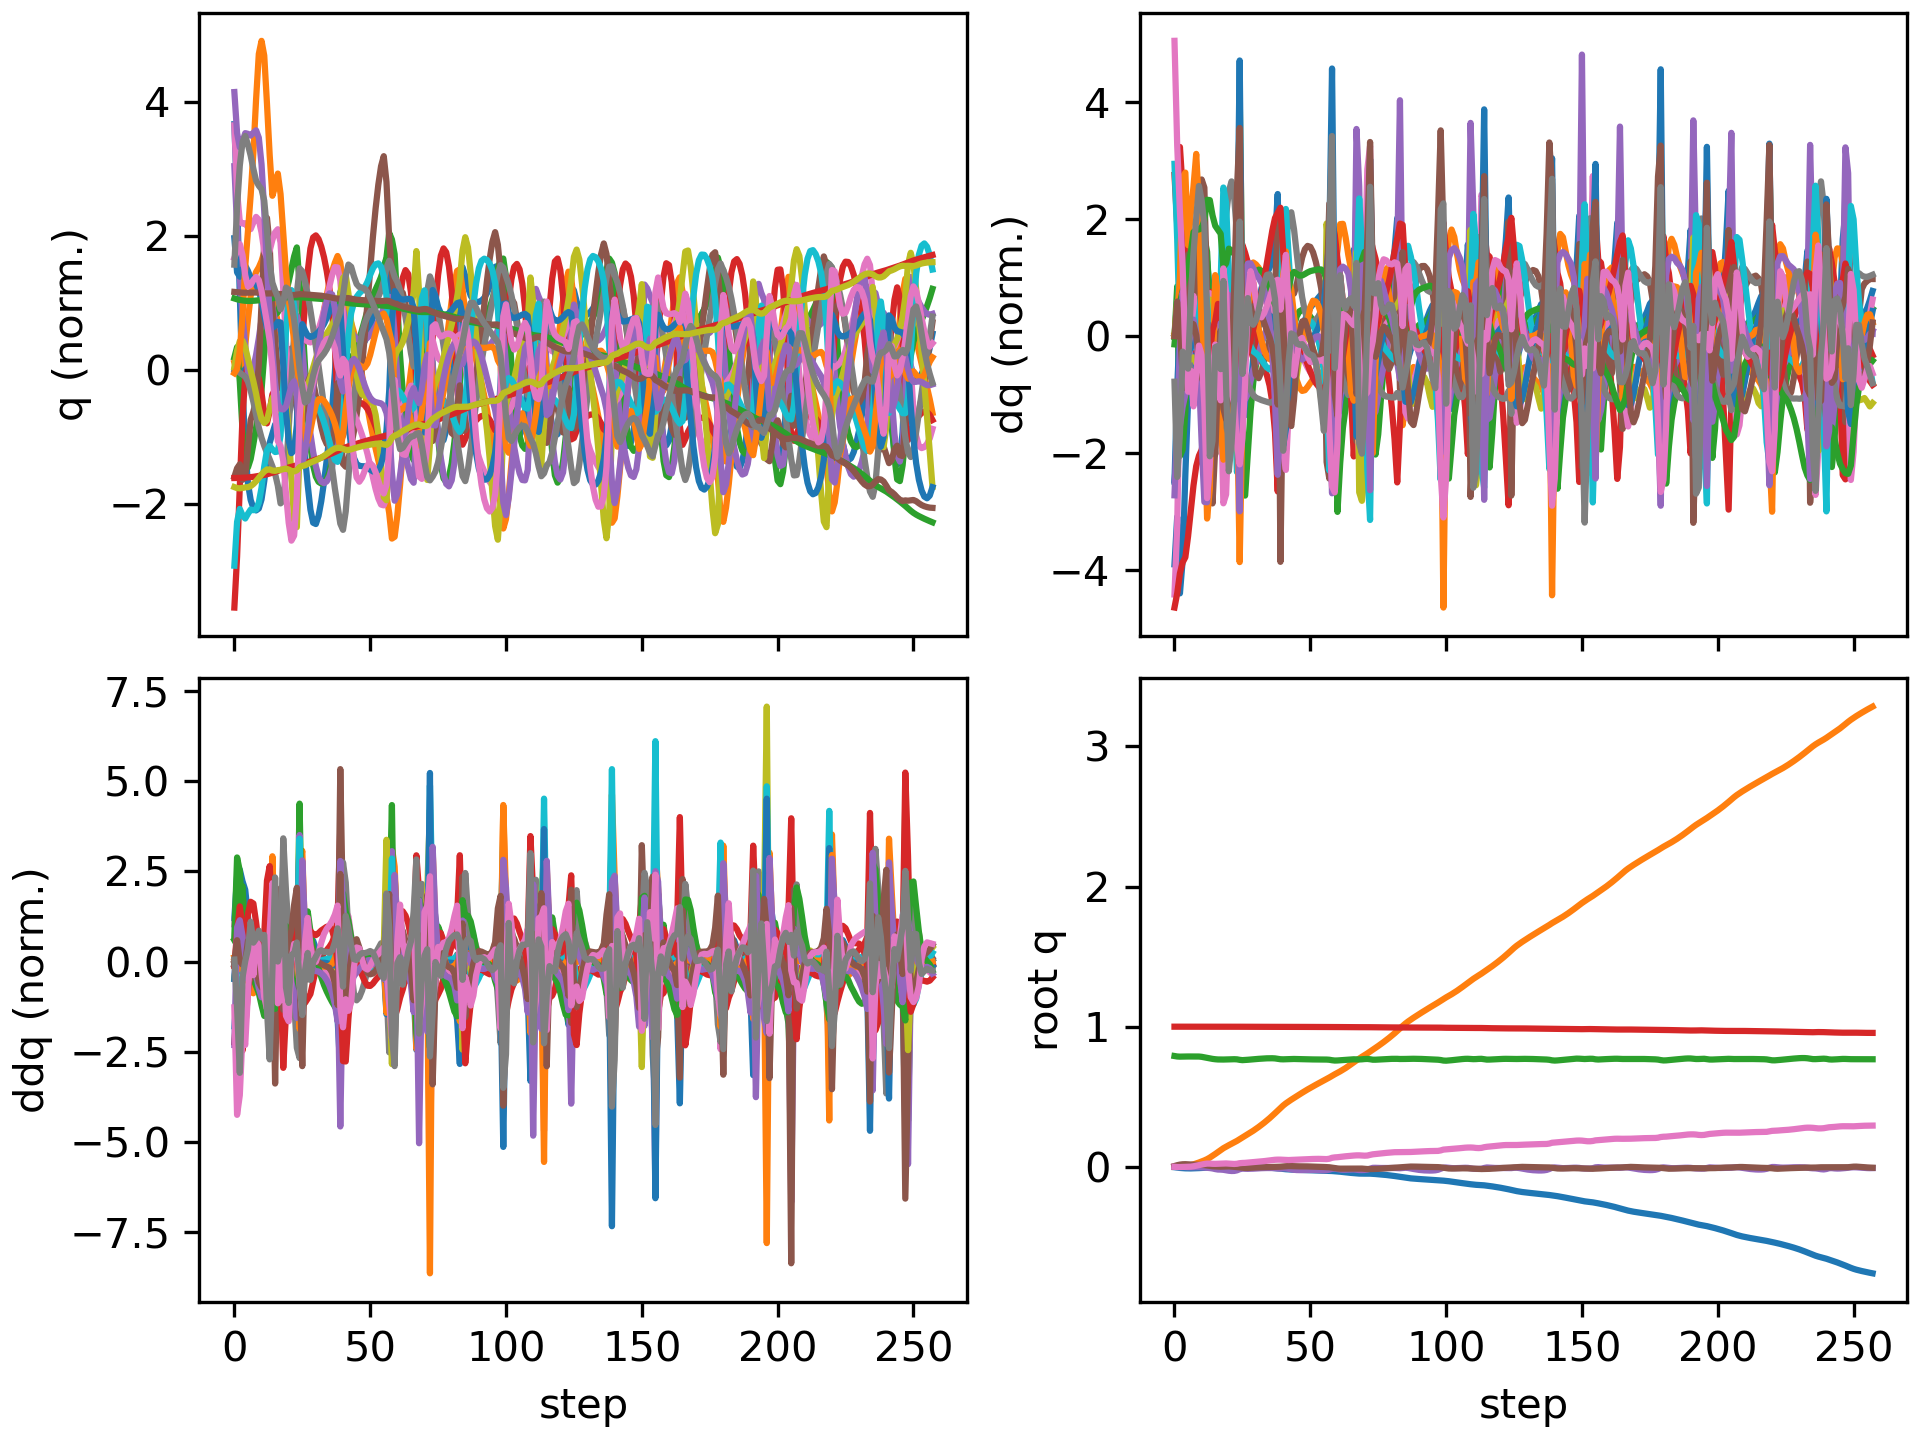

Values plotted in this chart, from the file beside it:
floating_base_joint_x, floating_base_joint_y, floating_base_joint_z, floating_base_joint_qw, floating_base_joint_qx, floating_base_joint_qy, floating_base_joint_qz, left_hip_pitch_joint_q, left_hip_roll_joint_q, left_hip_yaw_joint_q, left_knee_joint_q, left_ankle_pitch_joint_q, left_ankle_roll_joint_q, right_hip_pitch_joint_q, right_hip_roll_joint_q, right_hip_yaw_joint_q, right_knee_joint_q, right_ankle_pitch_joint_q, right_ankle_roll_joint_q, floating_base_joint_vx, floating_base_joint_vy, floating_base_joint_vz, floating_base_joint_wx, floating_base_joint_wy
-0.002742, 8.737507702648877e-10, 0.7906, 1, 1.597928729102787e-08, 0.005811, -4.862312507598205e-09, -0.05757, -0.0006897, -0.002978, 0.1257, -0.07618, 2.7516392895085615e-05, -0.05757, 0.0006893, 0.002978, 0.1257, -0.07618, -2.7555718382952283e-05, -0.162, -1.3815040528913289e-07, -0.2089, -6.422664153380801e-07, 0.6749
-0.005603, 0.0003517, 0.7874, 0.9999, 0.0007321, 0.01168, -0.00133, -0.1195, 0.0001703, 0.004442, 0.2387, -0.1718, 0.005256, -0.1164, 3.7164066821492796e-05, 0.01366, 0.2247, -0.1351, 0.003562, -0.1117, 0.03319, -0.1149, 0.151, 0.4339
-0.00787, 0.001493, 0.7862, 0.9999, 0.001443, 0.01588, -0.00162, -0.1982, -0.004672, -0.02046, 0.3966, -0.2496, 0.007653, -0.1435, -0.003048, 0.01999, 0.2542, -0.1426, 0.01818, -0.08676, 0.08022, -0.01443, 0.03161, 0.2817
-0.009488, 0.003331, 0.7867, 0.9998, 0.0002935, 0.01829, -0.001084, -0.2734, -0.0007589, -0.05507, 0.5499, -0.3086, -0.001779, -0.1449, -0.005529, 0.02025, 0.2398, -0.1296, 0.04674, -0.06531, 0.106, 0.05219, -0.1703, 0.1551
-0.01062, 0.005563, 0.7874, 0.9998, -0.001829, 0.0189, -0.0003813, -0.3261, 0.02002, -0.07731, 0.6388, -0.3549, -0.0002882, -0.1446, -0.008013, 0.01605, 0.2324, -0.1234, 0.08721, -0.04405, 0.1182, 0.01852, -0.2261, -0.04533
-0.01123, 0.008455, 0.7873, 0.9998, -0.003005, 0.01801, -6.603217789024712e-05, -0.3543, 0.05146, -0.08176, 0.6682, -0.3953, 0.01789, -0.1485, -0.01434, 0.008562, 0.2431, -0.1326, 0.1163, -0.01831, 0.1674, -0.01688, -0.03707, -0.1336
-0.01133, 0.01246, 0.7872, 0.9999, -0.002843, 0.01691, 0.001231, -0.3682, 0.07979, -0.07573, 0.6644, -0.4042, 0.03463, -0.1499, -0.02594, 0.001047, 0.2526, -0.1446, 0.1458, 0.004578, 0.2283, -0.00201, 0.0574, -0.08538
-0.01081, 0.01765, 0.7874, 0.9999, -0.002322, 0.01555, 0.004008, -0.3749, 0.09887, -0.065, 0.6562, -0.3893, 0.03962, -0.1439, -0.04048, -0.006061, 0.2511, -0.1503, 0.1808, 0.04137, 0.2872, 0.01728, 0.0517, -0.1675
-0.009945, 0.0239, 0.7876, 0.9999, -0.002009, 0.01435, 0.007667, -0.3769, 0.1088, -0.05314, 0.6497, -0.369, 0.04659, -0.139, -0.05703, -0.01414, 0.253, -0.1559, 0.2245, 0.04612, 0.3326, 0.0006725, 0.00424, -0.09173
-0.009045, 0.03083, 0.787, 0.9998, -0.002328, 0.01384, 0.01208, -0.3753, 0.1143, -0.04158, 0.6347, -0.3433, 0.06798, -0.1416, -0.07347, -0.02353, 0.2684, -0.1665, 0.2616, 0.04615, 0.3567, -0.05331, -0.09163, -0.02741
-0.008114, 0.03812, 0.7849, 0.9998, -0.003472, 0.01349, 0.01651, -0.3677, 0.1219, -0.02645, 0.603, -0.3141, 0.1049, -0.1529, -0.08661, -0.03041, 0.302, -0.1841, 0.2723, 0.04891, 0.3709, -0.1411, -0.1801, -0.04879
-0.006985, 0.04589, 0.7812, 0.9997, -0.005158, 0.01232, 0.02033, -0.3528, 0.1326, -0.0008044, 0.5577, -0.2885, 0.1425, -0.1692, -0.09706, -0.03309, 0.3502, -0.2093, 0.2602, 0.06288, 0.403, -0.2174, -0.2108, -0.1678
-0.005286, 0.05489, 0.7768, 0.9997, -0.00681, 0.009348, 0.02305, -0.3341, 0.1325, 0.0235, 0.535, -0.2776, 0.1571, -0.1754, -0.1061, -0.03131, 0.3868, -0.2301, 0.2209, 0.1, 0.4897, -0.2179, -0.1585, -0.3791
-0.003313, 0.06582, 0.7731, 0.9997, -0.008689, 0.005948, 0.02303, -0.321, 0.1142, 0.03401, 0.5622, -0.2838, 0.1405, -0.169, -0.1144, -0.02389, 0.3964, -0.2362, 0.1786, 0.09943, 0.5925, -0.1579, -0.2099, -0.3015
-0.001617, 0.07835, 0.7702, 0.9997, -0.01149, 0.003978, 0.02163, -0.3133, 0.08589, 0.03173, 0.5994, -0.2951, 0.1021, -0.1593, -0.1233, -0.01691, 0.3889, -0.2306, 0.1454, 0.07173, 0.6532, -0.1312, -0.3575, -0.08975
-0.0003157, 0.09169, 0.7677, 0.9996, -0.01603, 0.003179, 0.02124, -0.3059, 0.0635, 0.02755, 0.6101, -0.3166, 0.08347, -0.1527, -0.133, -0.0138, 0.3828, -0.2273, 0.1529, 0.05287, 0.673, -0.1177, -0.5164, -0.02502
0.000607, 0.1056, 0.7661, 0.9996, -0.01922, 0.002479, 0.02217, -0.3044, 0.04838, 0.02941, 0.6178, -0.3285, 0.06364, -0.1499, -0.1482, -0.01399, 0.384, -0.2206, 0.1635, 0.04552, 0.7141, -0.05677, -0.1816, -0.1162
0.001356, 0.1198, 0.7657, 0.9996, -0.01974, 0.001275, 0.02253, -0.2963, 0.02907, 0.03659, 0.6111, -0.3247, 0.05021, -0.1619, -0.171, -0.0255, 0.4197, -0.2215, 0.1468, 0.0384, 0.7079, 0.01285, 0.02432, -0.1536
0.001159, 0.1327, 0.7656, 0.9995, -0.02131, 0.002048, 0.02348, -0.2976, 0.01197, 0.04084, 0.6102, -0.3208, 0.06021, -0.2034, -0.1673, -0.02015, 0.5315, -0.2949, 0.1143, -0.02195, 0.5952, 0.002111, -0.316, 0.1505
0.0006583, 0.1439, 0.7658, 0.9994, -0.02475, 0.003485, 0.0242, -0.3019, 0.002158, 0.04385, 0.6111, -0.3194, 0.07021, -0.2506, -0.1292, -0.01888, 0.6549, -0.3748, 0.08282, -0.01522, 0.5365, 0.02536, -0.3626, 0.09546
0.0006442, 0.1544, 0.7666, 0.9993, -0.02781, 0.003262, 0.02289, -0.2971, -0.004523, 0.05139, 0.6041, -0.3161, 0.07642, -0.282, -0.0747, -0.03734, 0.7316, -0.4251, 0.06039, 0.01145, 0.513, 0.04905, -0.2478, -0.101
0.0008818, 0.1644, 0.7675, 0.9993, -0.02968, 0.001884, 0.02118, -0.2881, -0.01255, 0.06035, 0.5943, -0.3106, 0.07799, -0.2955, -0.01277, -0.0678, 0.7491, -0.4468, 0.04438, 0.008618, 0.4976, 0.03109, -0.1059, -0.139
0.001056, 0.1745, 0.7678, 0.9994, -0.02915, 0.0002217, 0.02051, -0.2802, -0.02625, 0.06937, 0.5875, -0.307, 0.06546, -0.2946, 0.04773, -0.0964, 0.7134, -0.4415, 0.02676, 0.001811, 0.5162, -0.007267, 0.2198, -0.16
0.001292, 0.1852, 0.7669, 0.9994, -0.02496, -0.002059, 0.02195, -0.2752, -0.05098, 0.07583, 0.5892, -0.3083, 0.04086, -0.2747, 0.0991, -0.1007, 0.6187, -0.3984, 0.008344, 0.006837, 0.5646, -0.09003, 0.639, -0.2538
0.001373, 0.1972, 0.7634, 0.9995, -0.01685, -0.004713, 0.026, -0.2874, -0.09608, 0.04935, 0.6354, -0.3256, 0.03302, -0.2435, 0.1313, -0.05159, 0.4951, -0.2732, -0.01126, -0.00462, 0.6259, -0.2296, 0.9083, -0.3012
0.000866, 0.2092, 0.7613, 0.9995, -0.01301, -0.006689, 0.02768, -0.3104, -0.1117, 0.02579, 0.7164, -0.3603, 0.03417, -0.2453, 0.1274, -0.02053, 0.4935, -0.2244, -0.04953, -0.01562, 0.5683, 0.001031, -0.02174, -0.2411
0.0003585, 0.2207, 0.7622, 0.9995, -0.01375, -0.008194, 0.02848, -0.332, -0.1023, -0.009948, 0.7988, -0.4084, 0.04496, -0.248, 0.1151, -0.01273, 0.5081, -0.2352, -0.05816, -0.02446, 0.5816, 0.08129, -0.07789, -0.113
-0.0004492, 0.2325, 0.7638, 0.9994, -0.01429, -0.008041, 0.03021, -0.3558, -0.08539, -0.04435, 0.8723, -0.4546, 0.05736, -0.2498, 0.09795, -0.008511, 0.5136, -0.244, -0.05533, -0.04725, 0.6023, 0.08946, 0.003048, 0.08724
-0.001412, 0.2448, 0.7656, 0.9994, -0.01401, -0.00678, 0.03203, -0.3762, -0.06189, -0.06691, 0.9236, -0.4916, 0.06164, -0.2506, 0.07758, -0.003403, 0.5115, -0.2464, -0.04685, -0.04774, 0.6285, 0.08967, 0.08053, 0.1442
-0.002254, 0.2576, 0.7674, 0.9993, -0.01305, -0.00544, 0.03348, -0.3871, -0.03544, -0.08047, 0.9481, -0.5197, 0.0579, -0.249, 0.05493, 0.002891, 0.5042, -0.245, -0.03561, -0.03885, 0.6545, 0.08329, 0.1283, 0.121
-0.002908, 0.2709, 0.769, 0.9993, -0.0118, -0.004488, 0.03495, -0.3881, -0.008857, -0.08831, 0.9528, -0.542, 0.04916, -0.2449, 0.03061, 0.008811, 0.4941, -0.2419, -0.02556, -0.03044, 0.6802, 0.07567, 0.1364, 0.07605
-0.003436, 0.2848, 0.7705, 0.9993, -0.0106, -0.003929, 0.0366, -0.3814, 0.01689, -0.09209, 0.9446, -0.5578, 0.03908, -0.2389, 0.005633, 0.01396, 0.4823, -0.2378, -0.02142, -0.02652, 0.7076, 0.07092, 0.1185, 0.04506
-0.003942, 0.2993, 0.7719, 0.9992, -0.009608, -0.003579, 0.03857, -0.3691, 0.04079, -0.0933, 0.9277, -0.5662, 0.03022, -0.2312, -0.01984, 0.0183, 0.4679, -0.2319, -0.02106, -0.0286, 0.7386, 0.06451, 0.09229, 0.03759
-0.004536, 0.3144, 0.7732, 0.9991, -0.008912, -0.003237, 0.04088, -0.3534, 0.06219, -0.09275, 0.9042, -0.5684, 0.02377, -0.2219, -0.04576, 0.0219, 0.4502, -0.2239, -0.02276, -0.03586, 0.7726, 0.05488, 0.05851, 0.04751
-0.005305, 0.3303, 0.7742, 0.999, -0.008537, -0.002795, 0.04342, -0.3353, 0.08087, -0.09019, 0.8736, -0.5656, 0.01998, -0.2115, -0.07208, 0.02492, 0.4292, -0.214, -0.02592, -0.04677, 0.8097, 0.03901, 0.02531, 0.06394
-0.006311, 0.3469, 0.7748, 0.9989, -0.008461, -0.002211, 0.04602, -0.315, 0.09669, -0.08501, 0.8343, -0.5576, 0.01885, -0.2007, -0.0988, 0.02768, 0.406, -0.2026, -0.02996, -0.06042, 0.8488, 0.01303, -0.005288, 0.0825
-0.007592, 0.3643, 0.7747, 0.9988, -0.008701, -0.001481, 0.04846, -0.2918, 0.1096, -0.07676, 0.7815, -0.5424, 0.02065, -0.1906, -0.1257, 0.03063, 0.383, -0.1914, -0.03492, -0.0756, 0.8864, -0.027, -0.04597, 0.1025
-0.00914, 0.3824, 0.7736, 0.9987, -0.009491, -0.0006357, 0.05044, -0.263, 0.1199, -0.06471, 0.7048, -0.5136, 0.03066, -0.1836, -0.1518, 0.03436, 0.3648, -0.1829, -0.04129, -0.08978, 0.916, -0.08775, -0.1267, 0.1214
-0.01084, 0.4009, 0.7709, 0.9986, -0.01143, 0.000144, 0.05133, -0.2214, 0.128, -0.04751, 0.5811, -0.4535, 0.05691, -0.1839, -0.1748, 0.0401, 0.3606, -0.1824, -0.04955, -0.0962, 0.9281, -0.1824, -0.298, 0.1244
-0.01276, 0.4196, 0.7677, 0.9986, -0.01235, 0.001012, 0.05125, -0.1964, 0.1202, -0.02918, 0.4928, -0.3119, 0.02879, -0.1957, -0.197, 0.05114, 0.3807, -0.197, -0.06209, -0.09376, 0.9402, -0.09768, 0.1711, 0.05532
-0.01499, 0.4373, 0.767, 0.9987, -0.0106, 0.002695, 0.05013, -0.2082, 0.09399, -0.01679, 0.5084, -0.2998, 0.007924, -0.2259, -0.205, 0.06108, 0.4563, -0.2706, -0.05016, -0.09624, 0.8389, 0.02269, 0.1482, 0.1226
-0.01705, 0.4528, 0.7677, 0.9987, -0.01101, 0.004661, 0.04862, -0.2234, 0.07318, -0.007824, 0.5329, -0.3141, 0.006153, -0.2653, -0.1813, 0.06286, 0.5648, -0.3467, -0.02869, -0.09032, 0.7274, 0.04764, -0.1808, 0.1818
-0.01858, 0.4665, 0.7686, 0.9987, -0.01396, 0.005823, 0.04849, -0.2341, 0.05909, -0.004069, 0.5502, -0.325, 0.01087, -0.2939, -0.1377, 0.05088, 0.6503, -0.3998, -0.01206, -0.06092, 0.6612, 0.04985, -0.3601, 0.06609
-0.01954, 0.4793, 0.7694, 0.9986, -0.01786, 0.005598, 0.04941, -0.2394, 0.04793, -0.002747, 0.5625, -0.3327, 0.01883, -0.3076, -0.08717, 0.03195, 0.6972, -0.4341, 0.0004961, -0.03724, 0.628, 0.02783, -0.392, -0.06609
-0.02022, 0.4918, 0.7696, 0.9985, -0.02118, 0.004636, 0.05061, -0.2413, 0.0363, -0.0006105, 0.572, -0.3392, 0.02743, -0.3139, -0.03967, 0.01301, 0.7203, -0.4546, 0.0066, -0.03064, 0.6186, -0.0002624, -0.2764, -0.09659
-0.02087, 0.5041, 0.7693, 0.9984, -0.02305, 0.003844, 0.05164, -0.2418, 0.02186, 0.003766, 0.5783, -0.344, 0.03733, -0.3195, -0.0008783, -0.001698, 0.7336, -0.4652, 0.008011, -0.03407, 0.6171, -0.02101, -0.1147, -0.05522
-0.0216, 0.5164, 0.7688, 0.9983, -0.0235, 0.003536, 0.05254, -0.2415, 0.004275, 0.009889, 0.5808, -0.3468, 0.05035, -0.3259, 0.02796, -0.01064, 0.7419, -0.4686, 0.006663, -0.03749, 0.6129, -0.0312, 0.007235, -0.01422
-0.02235, 0.5285, 0.7682, 0.9983, -0.02307, 0.003479, 0.05342, -0.2401, -0.01527, 0.01681, 0.5796, -0.3473, 0.06674, -0.3328, 0.04796, -0.01452, 0.7479, -0.4692, 0.005067, -0.03712, 0.6033, -0.03414, 0.06439, -0.009748
-0.02307, 0.5404, 0.7675, 0.9983, -0.02234, 0.00335, 0.05423, -0.2371, -0.03527, 0.0239, 0.575, -0.3458, 0.08563, -0.3406, 0.06096, -0.01554, 0.7556, -0.4693, 0.00466, -0.03452, 0.5891, -0.03159, 0.0676, -0.02966
-0.02374, 0.5521, 0.7669, 0.9982, -0.02175, 0.003001, 0.05493, -0.2321, -0.05456, 0.03065, 0.5673, -0.3427, 0.1058, -0.3497, 0.06938, -0.01594, 0.7679, -0.4713, 0.007928, -0.03157, 0.5716, -0.02485, 0.03291, -0.05245
-0.02436, 0.5633, 0.7665, 0.9982, -0.02156, 0.002454, 0.05555, -0.2253, -0.07253, 0.0366, 0.5565, -0.338, 0.1262, -0.3601, 0.0757, -0.01713, 0.7836, -0.4751, 0.01504, -0.0293, 0.5544, -0.01614, -0.01402, -0.06498
-0.02494, 0.5742, 0.7663, 0.9982, -0.02183, 0.001811, 0.05616, -0.2172, -0.0891, 0.04159, 0.5432, -0.3319, 0.1455, -0.3708, 0.08141, -0.02062, 0.7983, -0.4782, 0.02412, -0.02804, 0.5396, -0.008938, -0.0587, -0.06549
-0.02549, 0.5849, 0.7662, 0.9981, -0.0225, 0.001136, 0.0567, -0.208, -0.1044, 0.04584, 0.5276, -0.3246, 0.1629, -0.3809, 0.08746, -0.02775, 0.8077, -0.479, 0.03321, -0.027, 0.5281, -0.004808, -0.09144, -0.06274
-0.026, 0.5954, 0.7661, 0.9981, -0.0234, 0.0004391, 0.05694, -0.1978, -0.1185, 0.05, 0.5098, -0.3163, 0.1774, -0.3893, 0.09444, -0.04018, 0.8096, -0.4757, 0.04121, -0.02611, 0.5198, -0.003964, -0.1027, -0.0619
-0.0265, 0.6058, 0.7661, 0.9981, -0.02428, -0.0002931, 0.0567, -0.1864, -0.132, 0.05466, 0.4899, -0.3067, 0.1885, -0.3948, 0.1031, -0.05903, 0.8021, -0.4658, 0.04707, -0.02627, 0.514, -0.006779, -0.08579, -0.06224
-0.02704, 0.616, 0.7659, 0.9981, -0.02473, -0.001019, 0.05584, -0.1751, -0.1456, 0.06096, 0.4695, -0.2958, 0.1946, -0.3954, 0.1149, -0.08129, 0.7803, -0.4468, 0.04888, -0.03113, 0.5134, -0.01961, -0.0134, -0.05847
-0.02776, 0.6264, 0.7653, 0.9982, -0.02384, -0.00176, 0.05516, -0.1689, -0.1613, 0.06877, 0.4591, -0.2874, 0.1789, -0.3885, 0.1322, -0.08325, 0.7357, -0.4071, 0.0444, -0.04407, 0.5289, -0.03962, 0.1823, -0.07658
-0.02872, 0.6375, 0.7641, 0.9981, -0.02007, -0.003117, 0.05781, -0.1791, -0.1821, 0.08617, 0.4828, -0.2789, 0.1445, -0.3638, 0.141, -0.05419, 0.644, -0.3396, 0.03411, -0.05458, 0.5818, -0.09691, 0.5782, -0.2251
-0.02994, 0.6493, 0.7607, 0.9978, -0.01393, -0.005534, 0.06449, -0.2124, -0.2128, 0.08149, 0.5683, -0.2867, 0.124, -0.3265, 0.1318, -0.005687, 0.5252, -0.2172, 0.02489, -0.06434, 0.5909, -0.2063, 0.5648, -0.3521
-0.03145, 0.6602, 0.7584, 0.9976, -0.01282, -0.008618, 0.06739, -0.2445, -0.2107, 0.07095, 0.6708, -0.3367, 0.1094, -0.3209, 0.1203, 0.009623, 0.5165, -0.1674, -0.01577, -0.06638, 0.5189, -0.02308, -0.2548, -0.3657
... 198 more rows
